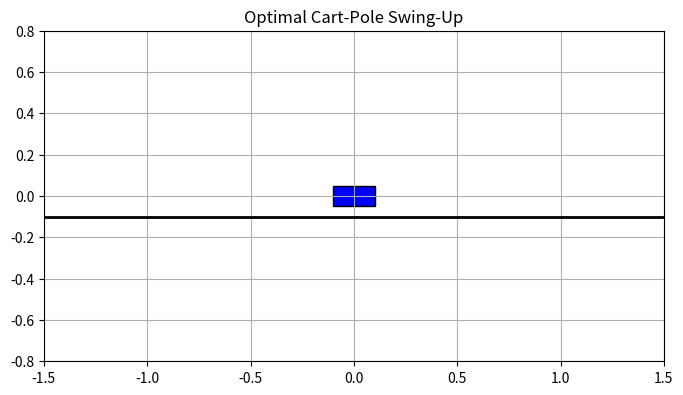

Write the Python code that produced this figure.
import numpy as np
import matplotlib.pyplot as plt
import matplotlib.animation as animation
import matplotlib.patches as patches
from scipy.optimize import minimize
from scipy.interpolate import interp1d



def cart_pole_dynamics(state, u):
    mc = 1.0  # 小车质量
    mp = 0.1  # 摆杆质量
    l = 0.5   # 摆杆长度
    g = 9.81  # 重力
    
    x, v, theta, omega = state
    sin_t = np.sin(theta)
    cos_t = np.cos(theta)
    
    denom = mc + mp * sin_t**2
    omega_dot = (-u*cos_t - mp*l*omega**2*cos_t*sin_t - (mc+mp)*g*sin_t) / (l * denom)
    v_dot = (u + mp*sin_t*(l*omega**2 + g*cos_t)) / denom
    
    return np.array([v, v_dot, omega, omega_dot])

# 设置参数
N = 40          
T = 2.0         
dt = T / (N - 1)
start_state = np.array([0, 0, 0, 0])      
final_state = np.array([0, 0, np.pi, 0])  

# 初始猜测
x_init = np.linspace(0, 0, N)
v_init = np.linspace(0, 0, N)
th_init = np.linspace(0, np.pi, N) 
om_init = np.linspace(0, 0, N)
u_init = np.zeros(N)
decision_vars_init = np.concatenate([x_init, v_init, th_init, om_init, u_init])

def constraints(vars):
    x = vars[0:N]
    v = vars[N:2*N]
    th = vars[2*N:3*N]
    om = vars[3*N:4*N]
    u = vars[4*N:5*N]
    
    eq_cons = []
    # 边界约束
    eq_cons.extend([x[0]-start_state[0], v[0]-start_state[1], th[0]-start_state[2], om[0]-start_state[3]])
    eq_cons.extend([x[-1]-final_state[0], v[-1]-final_state[1], th[-1]-final_state[2], om[-1]-final_state[3]])
    
    # 动力学约束 (Trapezoidal Collocation)
    for i in range(N-1):
        state_i = [x[i], v[i], th[i], om[i]]
        state_next = [x[i+1], v[i+1], th[i+1], om[i+1]]
        f_i = cart_pole_dynamics(state_i, u[i])
        f_next = cart_pole_dynamics(state_next, u[i+1])
        defect = np.array(state_next) - np.array(state_i) - 0.5 * dt * (f_i + f_next)
        eq_cons.extend(defect)
    return np.array(eq_cons)

def objective(vars):
    u = vars[4*N:5*N]
    return np.sum(u**2) 

print("正在计算轨迹")
res = minimize(objective, decision_vars_init, method='SLSQP', 
               constraints={'type': 'eq', 'fun': constraints},
               options={'maxiter': 300, 'ftol': 1e-4}) #迭代300次，误差1e-4

#SLSQP：求解非线性约束优化问题的算法。SLSQP（Sequential Least Squares Programming）是一种基于序列二次规划的方法，适用于求解具有非线性约束的优化问题。它通过在每次迭代中构建一个二次近似模型来寻找最优解，并使用拉格朗日乘子法处理约束条件
# 在当前迭代点 x_k处，将非线性约束 ceq(x)=0和 cineq(x)>=0进行一阶泰勒展开，将其近似为线性约束。

# 提取解
x_sol = res.x[0:N]
th_sol = res.x[2*N:3*N]
time_sol = np.linspace(0, T, N)


fps = 30
total_frames = int(T * fps)
time_smooth = np.linspace(0, T, total_frames)


f_x = interp1d(time_sol, x_sol, kind='cubic')
f_th = interp1d(time_sol, th_sol, kind='cubic')

x_smooth = f_x(time_smooth)
th_smooth = f_th(time_smooth)


# 制作动画


fig, ax = plt.subplots(figsize=(8, 5))
ax.set_xlim(-1.5, 1.5)
ax.set_ylim(-0.8, 0.8)
ax.set_aspect('equal')
ax.grid(True)
ax.set_title("Optimal Cart-Pole Swing-Up")

# 定义绘图元素
# 地面
ax.plot([-2, 2], [-0.1, -0.1], 'k-', lw=2)

# 小车 (矩形)
cart_width = 0.2
cart_height = 0.1
cart = patches.Rectangle((0, 0), cart_width, cart_height, fc='blue', ec='black')
ax.add_patch(cart)

# 摆杆 (线)
pole_len = 0.5
pole_line, = ax.plot([], [], 'r-', lw=3)

# 摆锤 (圆点)
mass_point, = ax.plot([], [], 'ro', markersize=8)

# 时间显示
time_template = 'Time = %.1fs'
time_text = ax.text(0.05, 0.9, '', transform=ax.transAxes)

def init():
    cart.set_xy((-cart_width/2, -cart_height/2))
    pole_line.set_data([], [])
    mass_point.set_data([], [])
    time_text.set_text('')
    return cart, pole_line, mass_point, time_text

def animate(i):
    # 当前时刻的位置
    curr_x = x_smooth[i]
    curr_th = th_smooth[i]
    
    # 1. 更新小车位置 (中心在 curr_x，矩形需要左下角坐标)
    cart.set_xy((curr_x - cart_width/2, -cart_height/2))
    
    # 2. 计算摆杆端点位置
    # 注意：这里 theta=0 是向下，theta=pi 是向上
    # 摆杆起点 (小车中心)
    pole_x0 = curr_x
    pole_y0 = 0
    # 摆杆终点
    # 既然定义向下为0度，那么 y = -L * cos(theta)
    # theta=0 -> y=-L (下), theta=pi -> y=L (上)
    pole_x1 = curr_x + pole_len * np.sin(curr_th)
    pole_y1 = -pole_len * np.cos(curr_th)
    
    # 更新摆杆
    pole_line.set_data([pole_x0, pole_x1], [pole_y0, pole_y1])
    
    # 更新摆锤
    mass_point.set_data([pole_x1], [pole_y1])
    
    # 更新时间
    time_text.set_text(time_template % time_smooth[i])
    
    return cart, pole_line, mass_point, time_text

ani = animation.FuncAnimation(fig, animate, frames=total_frames,
                              interval=1000/fps, blit=True, init_func=init)

# 如果你在 Jupyter Notebook 里，可以取消下面这行的注释来显示交互式动画
# from IPython.display import HTML
# HTML(ani.to_jshtml())

plt.show()

# 如果想保存成 gif，可以取消下面这行的注释 (需要安装 imagemagick 或 ffmpeg)
# ani.save('swingup.gif', writer='pillow', fps=fps)
